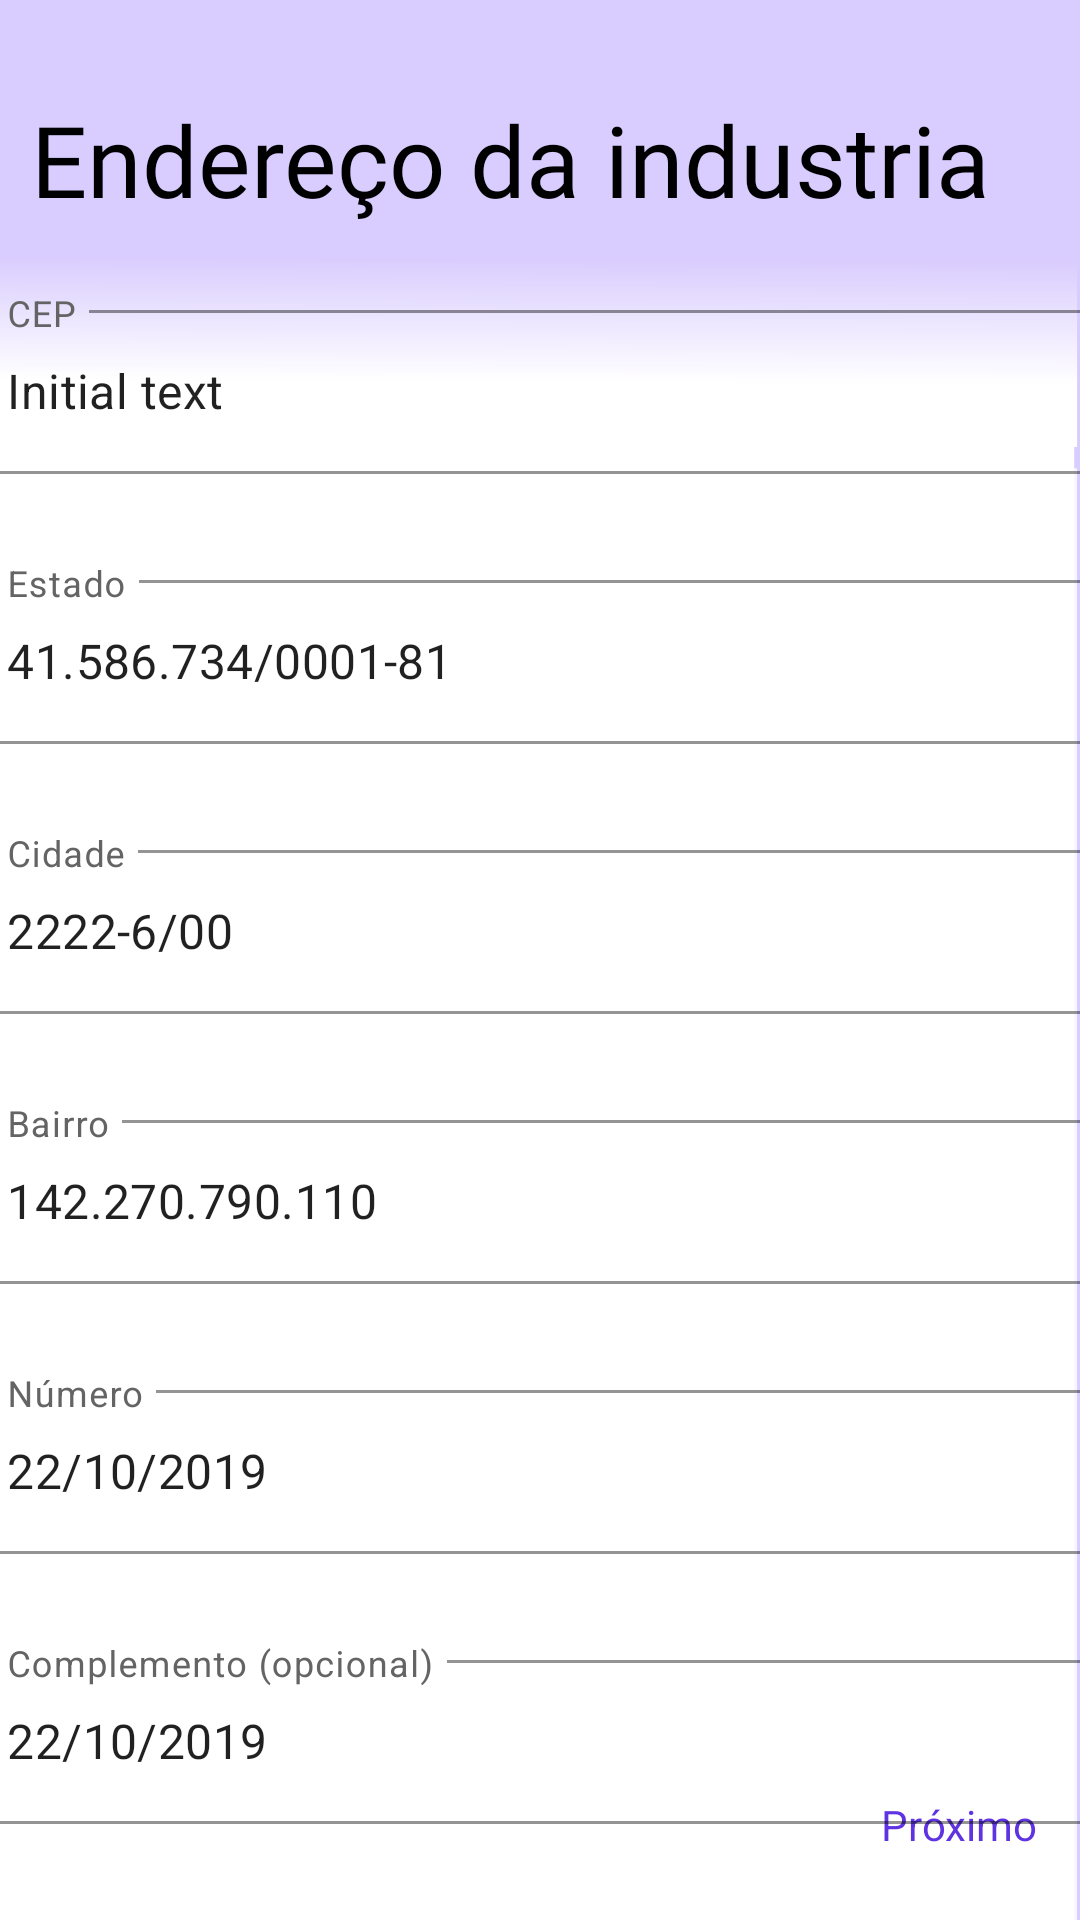

Write the Android layout XML for this screen, with the resource values it uses.
<!-- AndroidManifest.xml: application theme Theme.Mobile_hivemind -->
<!-- res/layout/fragment_cadastro_endereco.xml -->
<?xml version="1.0" encoding="utf-8"?>
<androidx.constraintlayout.widget.ConstraintLayout xmlns:android="http://schemas.android.com/apk/res/android"
    xmlns:app="http://schemas.android.com/apk/res-auto"
    xmlns:tools="http://schemas.android.com/tools"
    android:layout_width="match_parent"
    android:layout_height="match_parent"
    android:background="@drawable/background"
    tools:context=".ui.auth.cadastro.CadastroEnderecoFragment">

    <TextView
        android:id="@+id/txtContinuar"
        android:layout_width="wrap_content"
        android:layout_height="wrap_content"
        android:text="Próximo"
        android:textColor="#5F33E1"
        app:layout_constraintBottom_toBottomOf="parent"
        app:layout_constraintEnd_toEndOf="parent"
        app:layout_constraintHorizontal_bias="0.955"
        app:layout_constraintStart_toStartOf="parent"
        app:layout_constraintTop_toTopOf="parent"
        app:layout_constraintVertical_bias="0.964" />

    <com.google.android.material.textfield.TextInputLayout
        android:id="@+id/textInputLayoutEMAILCONT"
        style="@style/Widget.MaterialComponents.TextInputLayout.OutlinedBox"
        android:layout_width="390dp"
        android:layout_height="60dp"
        android:hint="CEP"
        android:textColorHint="#646464"
        app:boxStrokeColor="#646464"
        app:layout_constraintBottom_toTopOf="@+id/textInputLayoutCNPJ"
        app:layout_constraintEnd_toEndOf="parent"
        app:layout_constraintHorizontal_bias="0.476"
        app:layout_constraintStart_toStartOf="parent"
        app:layout_constraintTop_toBottomOf="@+id/txtTitulo">

        <com.google.android.material.textfield.TextInputEditText
            android:id="@+id/editTextEMAILCONT"
            android:layout_width="match_parent"
            android:layout_height="wrap_content"
            android:maxLines="1"
            android:text="Initial text" />
    </com.google.android.material.textfield.TextInputLayout>

    <com.google.android.material.textfield.TextInputLayout
        android:id="@+id/textInputLayoutCNPJ"
        style="@style/Widget.MaterialComponents.TextInputLayout.OutlinedBox"
        android:layout_width="390dp"
        android:layout_height="60dp"
        android:layout_marginTop="30dp"
        android:hint="Estado"
        android:textColorHint="#646464"
        app:boxStrokeColor="#646464"
        app:layout_constraintBottom_toTopOf="@+id/textInputLayoutCNAE"
        app:layout_constraintEnd_toEndOf="parent"
        app:layout_constraintHorizontal_bias="0.476"
        app:layout_constraintStart_toStartOf="parent"
        app:layout_constraintTop_toBottomOf="@+id/textInputLayoutEMAILCONT">

        <com.google.android.material.textfield.TextInputEditText
            android:id="@+id/editTextCNPJ"
            android:layout_width="match_parent"
            android:layout_height="wrap_content"
            android:inputType="number"
            android:maxLines="1"
            android:text="41.586.734/0001-81" />
    </com.google.android.material.textfield.TextInputLayout>

    <com.google.android.material.textfield.TextInputLayout
        android:id="@+id/textInputLayoutCNAE"
        style="@style/Widget.MaterialComponents.TextInputLayout.OutlinedBox"
        android:layout_width="390dp"
        android:layout_height="60dp"
        android:layout_marginTop="30dp"
        android:hint="Cidade"
        android:textColorHint="#646464"
        app:boxStrokeColor="#646464"
        app:layout_constraintBottom_toTopOf="@+id/textInputLayoutIE"
        app:layout_constraintEnd_toEndOf="parent"
        app:layout_constraintHorizontal_bias="0.476"
        app:layout_constraintStart_toStartOf="parent"
        app:layout_constraintTop_toBottomOf="@+id/textInputLayoutCNPJ">

        <com.google.android.material.textfield.TextInputEditText
            android:id="@+id/editTextCNAE"
            android:layout_width="match_parent"
            android:layout_height="wrap_content"
            android:inputType="number"
            android:maxLines="1"
            android:text="2222-6/00" />
    </com.google.android.material.textfield.TextInputLayout>

    <com.google.android.material.textfield.TextInputLayout
        android:id="@+id/textInputLayoutIE"
        style="@style/Widget.MaterialComponents.TextInputLayout.OutlinedBox"
        android:layout_width="390dp"
        android:layout_height="60dp"
        android:layout_marginTop="30dp"
        android:hint="Bairro"
        android:textColorHint="#646464"
        app:boxStrokeColor="#646464"
        app:layout_constraintBottom_toTopOf="@+id/textInputLayoutDATAFUND"
        app:layout_constraintEnd_toEndOf="parent"
        app:layout_constraintHorizontal_bias="0.476"
        app:layout_constraintStart_toStartOf="parent"
        app:layout_constraintTop_toBottomOf="@+id/textInputLayoutCNAE">

        <com.google.android.material.textfield.TextInputEditText
            android:id="@+id/editTextRG"
            android:layout_width="match_parent"
            android:layout_height="wrap_content"
            android:inputType="number"
            android:maxLines="1"
            android:text="142.270.790.110" />
    </com.google.android.material.textfield.TextInputLayout>

    <com.google.android.material.textfield.TextInputLayout
        android:id="@+id/textInputLayoutDATAFUND"
        style="@style/Widget.MaterialComponents.TextInputLayout.OutlinedBox"
        android:layout_width="390dp"
        android:layout_height="60dp"
        android:layout_marginTop="30dp"
        android:hint="Número"
        android:textColorHint="#646464"
        app:boxStrokeColor="#646464"
        app:layout_constraintBottom_toTopOf="@+id/textInputLayoutCOMP"
        app:layout_constraintEnd_toEndOf="parent"
        app:layout_constraintHorizontal_bias="0.476"
        app:layout_constraintStart_toStartOf="parent"
        app:layout_constraintTop_toBottomOf="@+id/textInputLayoutIE">

        <com.google.android.material.textfield.TextInputEditText
            android:id="@+id/editTextDATAFUND"
            android:layout_width="match_parent"
            android:layout_height="wrap_content"
            android:inputType="datetime"
            android:maxLines="1"
            android:text="22/10/2019" />
    </com.google.android.material.textfield.TextInputLayout>

    <com.google.android.material.textfield.TextInputLayout
        android:id="@+id/textInputLayoutCOMP"
        style="@style/Widget.MaterialComponents.TextInputLayout.OutlinedBox"
        android:layout_width="390dp"
        android:layout_height="60dp"
        android:layout_marginTop="30dp"
        android:layout_marginBottom="32dp"
        android:hint="Complemento (opcional)"
        android:textColorHint="#646464"
        app:boxStrokeColor="#646464"
        app:layout_constraintBottom_toTopOf="@+id/txtContinuar"
        app:layout_constraintEnd_toEndOf="parent"
        app:layout_constraintHorizontal_bias="0.476"
        app:layout_constraintStart_toStartOf="parent"
        app:layout_constraintTop_toBottomOf="@+id/textInputLayoutDATAFUND">

        <com.google.android.material.textfield.TextInputEditText
            android:id="@+id/editTextCOMP"
            android:layout_width="match_parent"
            android:layout_height="wrap_content"
            android:inputType="datetime"
            android:maxLines="1"
            android:text="22/10/2019" />
    </com.google.android.material.textfield.TextInputLayout>

    <TextView
        android:id="@+id/txtTitulo"
        android:layout_width="wrap_content"
        android:layout_height="wrap_content"
        android:layout_marginTop="72dp"
        android:layout_marginBottom="23dp"
        android:fontFamily="@font/lexend_deca_semibold"
        android:text="Endereço da industria"
        android:textColor="#000000"
        android:textSize="33dp"
        app:layout_constraintBottom_toTopOf="@+id/textInputLayoutEMAILCONT"
        app:layout_constraintEnd_toEndOf="parent"
        app:layout_constraintHorizontal_bias="0.262"
        app:layout_constraintStart_toStartOf="parent"
        app:layout_constraintTop_toTopOf="parent" />


</androidx.constraintlayout.widget.ConstraintLayout>
<!-- resources referenced by this layout -->
<resources>
  <!-- drawable background (drawable) -->
  <vector xmlns:android="http://schemas.android.com/apk/res/android"
      xmlns:aapt="http://schemas.android.com/aapt"
      android:width="375dp"
      android:height="812dp"
      android:viewportWidth="375"
      android:viewportHeight="812">
    <group>
      <clip-path
          android:pathData="M0,0h375v812h-375z"/>
      <path
          android:pathData="M0,0h375v812h-375z"
          android:fillColor="#D9CCFE"/>
      <path
          android:pathData="M0,198h374v614h-374z"
          android:strokeAlpha="0.8"
          android:fillColor="#ffffff"
          android:fillAlpha="0.8"/>
      <path
          android:pathData="M-1,151h374v688h-374z"
          android:fillColor="#ffffff"/>
      <path
          android:pathData="M-1,109h375v80h-375z">
        <aapt:attr name="android:fillColor">
          <gradient 
              android:startX="186.52"
              android:startY="109"
              android:endX="186.11"
              android:endY="189"
              android:type="linear">
            <item android:offset="0" android:color="#FFD9CCFE"/>
            <item android:offset="0.66" android:color="#FFFFFFFF"/>
          </gradient>
        </aapt:attr>
      </path>
    </group>
  </vector>
  <style name="Theme.Mobile_hivemind" parent="Theme.MaterialComponents.DayNight.DarkActionBar">
          
          <item name="colorPrimary">@color/purple_500</item>
          <item name="colorPrimaryVariant">@color/purple_700</item>
          <item name="colorOnPrimary">@color/white</item>
          
          <item name="colorSecondary">@color/teal_200</item>
          <item name="colorSecondaryVariant">@color/teal_700</item>
          <item name="colorOnSecondary">@color/black</item>
          
          <item name="android:statusBarColor">?attr/colorPrimaryVariant</item>
          
      </style>
  <color name="purple_500">#FF6200EE</color>
  <color name="purple_700">#FF3700B3</color>
  <color name="white">#FFFFFF</color>
  <color name="teal_200">#FF03DAC5</color>
  <color name="teal_700">#FF018786</color>
  <color name="black">#FF000000</color>
</resources>
